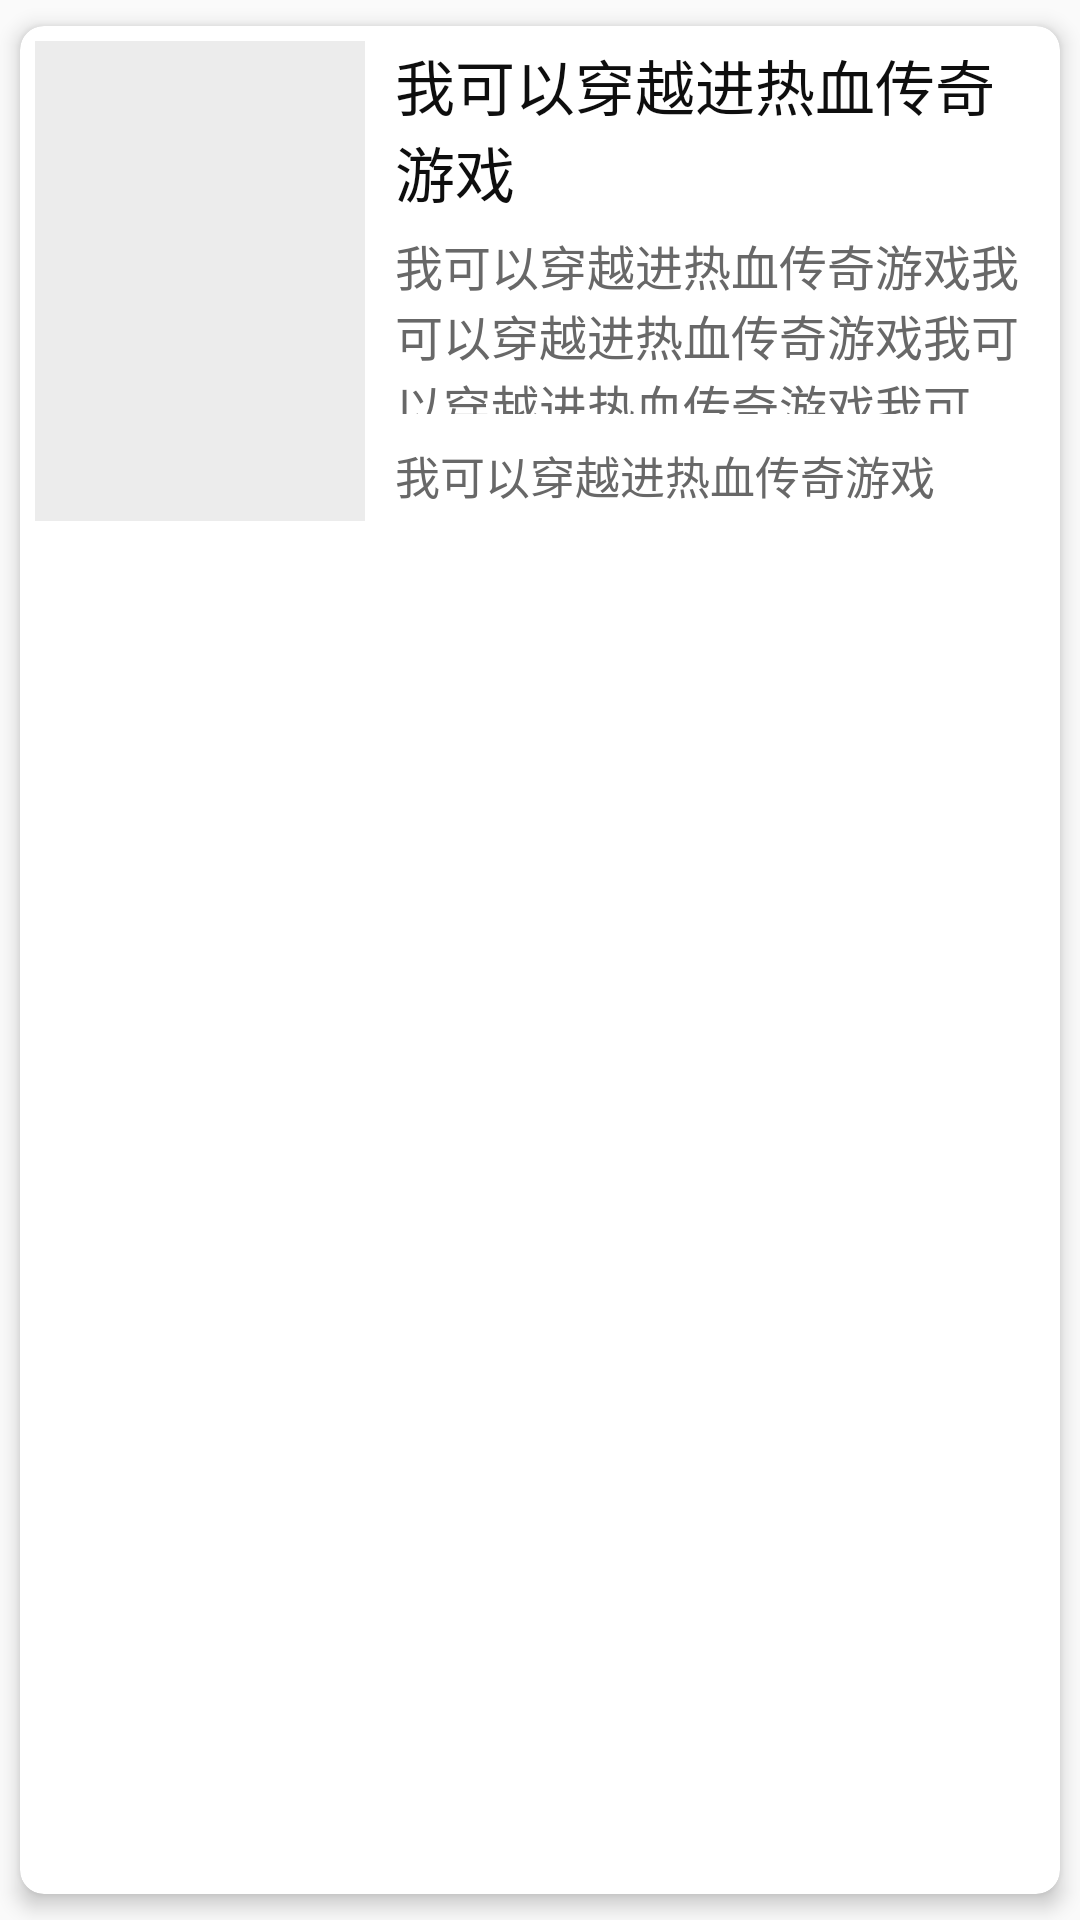

Produce the Android XML layout that renders to this screen, including the resource entries it uses.
<!-- AndroidManifest.xml: application theme Theme.小说 -->
<!-- res/layout/recy_fl.xml -->
<?xml version="1.0" encoding="utf-8"?>
<androidx.cardview.widget.CardView xmlns:android="http://schemas.android.com/apk/res/android"
    android:layout_width="match_parent"
    android:layout_height="wrap_content"
    xmlns:app="http://schemas.android.com/apk/res-auto"
    app:cardUseCompatPadding="true"
    android:background="#0e0e0e"
    app:cardElevation="4dp"
    app:cardCornerRadius="8dp">
<LinearLayout
    android:layout_width="match_parent"
    android:orientation="horizontal"
    android:layout_height="wrap_content">

    <ImageView
        android:id="@+id/image_f1"
        android:layout_width="120dp"
        android:layout_height="match_parent"
        android:adjustViewBounds="true"
        android:scaleType="fitXY"
        android:transitionName="myImage"
        android:src="#ECECEC"
        android:padding="5dp"
        app:layout_constraintEnd_toEndOf="parent"
        app:layout_constraintHorizontal_bias="0.0"
        app:layout_constraintStart_toStartOf="parent"
        app:layout_constraintTop_toTopOf="parent" />
    <LinearLayout
        android:layout_width="match_parent"
        android:layout_height="match_parent"
        android:orientation="vertical"
        android:padding="5dp"
        >
        <TextView
            android:layout_width="match_parent"
            android:layout_height="wrap_content"
            android:text="我可以穿越进热血传奇游戏"
            android:textSize="20sp"
            android:id="@+id/title"
            android:textColor="#0e0e0e"
            >
        </TextView>
        <TextView
            android:layout_width="match_parent"
            android:layout_height="0dp"
            android:text="我可以穿越进热血传奇游戏我可以穿越进热血传奇游戏我可以穿越进热血传奇游戏我可以穿越进热血传奇游戏"
            android:textSize="16sp"
            android:textColor="@color/textDescription"
            android:layout_weight="1"
            android:maxLines="3"
            android:ellipsize="end"
            android:id="@+id/jj"
            android:layout_marginTop="5dp"
            >
        </TextView>
        <TextView
            android:layout_width="match_parent"
            android:layout_height="0dp"
            android:layout_weight="0.5"
            android:text="我可以穿越进热血传奇游戏"
            android:maxLines="1"
            android:textColor="@color/textDescription"
            android:ellipsize="end"
            android:textSize="15sp"
            android:gravity=""
            android:id="@+id/zz"
            android:layout_marginTop="5dp"
            >
        </TextView>
    </LinearLayout>

</LinearLayout>
</androidx.cardview.widget.CardView>
<!-- resources referenced by this layout -->
<resources>
  <color name="textDescription">#686868</color>
  <style name="Theme.小说" parent="Theme.Design.Light.NoActionBar">
          
          <item name="colorPrimary">@color/purple_500</item>
          <item name="colorPrimaryVariant">@color/purple_700</item>
          <item name="colorOnPrimary">@color/white</item>
          
          <item name="colorSecondary">@color/teal_200</item>
          <item name="colorSecondaryVariant">@color/teal_700</item>
          <item name="colorOnSecondary">@color/black</item>
          
          <item name="android:statusBarColor" tools:targetApi="l">?attr/colorPrimaryVariant</item>
          
          <item name="android:textColorSecondary">@color/black</item>
      </style>
  <color name="purple_500">#FF6200EE</color>
  <color name="purple_700">#FF3700B3</color>
  <color name="white">#FFFFFFFF</color>
  <color name="teal_200">#FF03DAC5</color>
  <color name="teal_700">#FF018786</color>
  <color name="black">#FF000000</color>
</resources>
